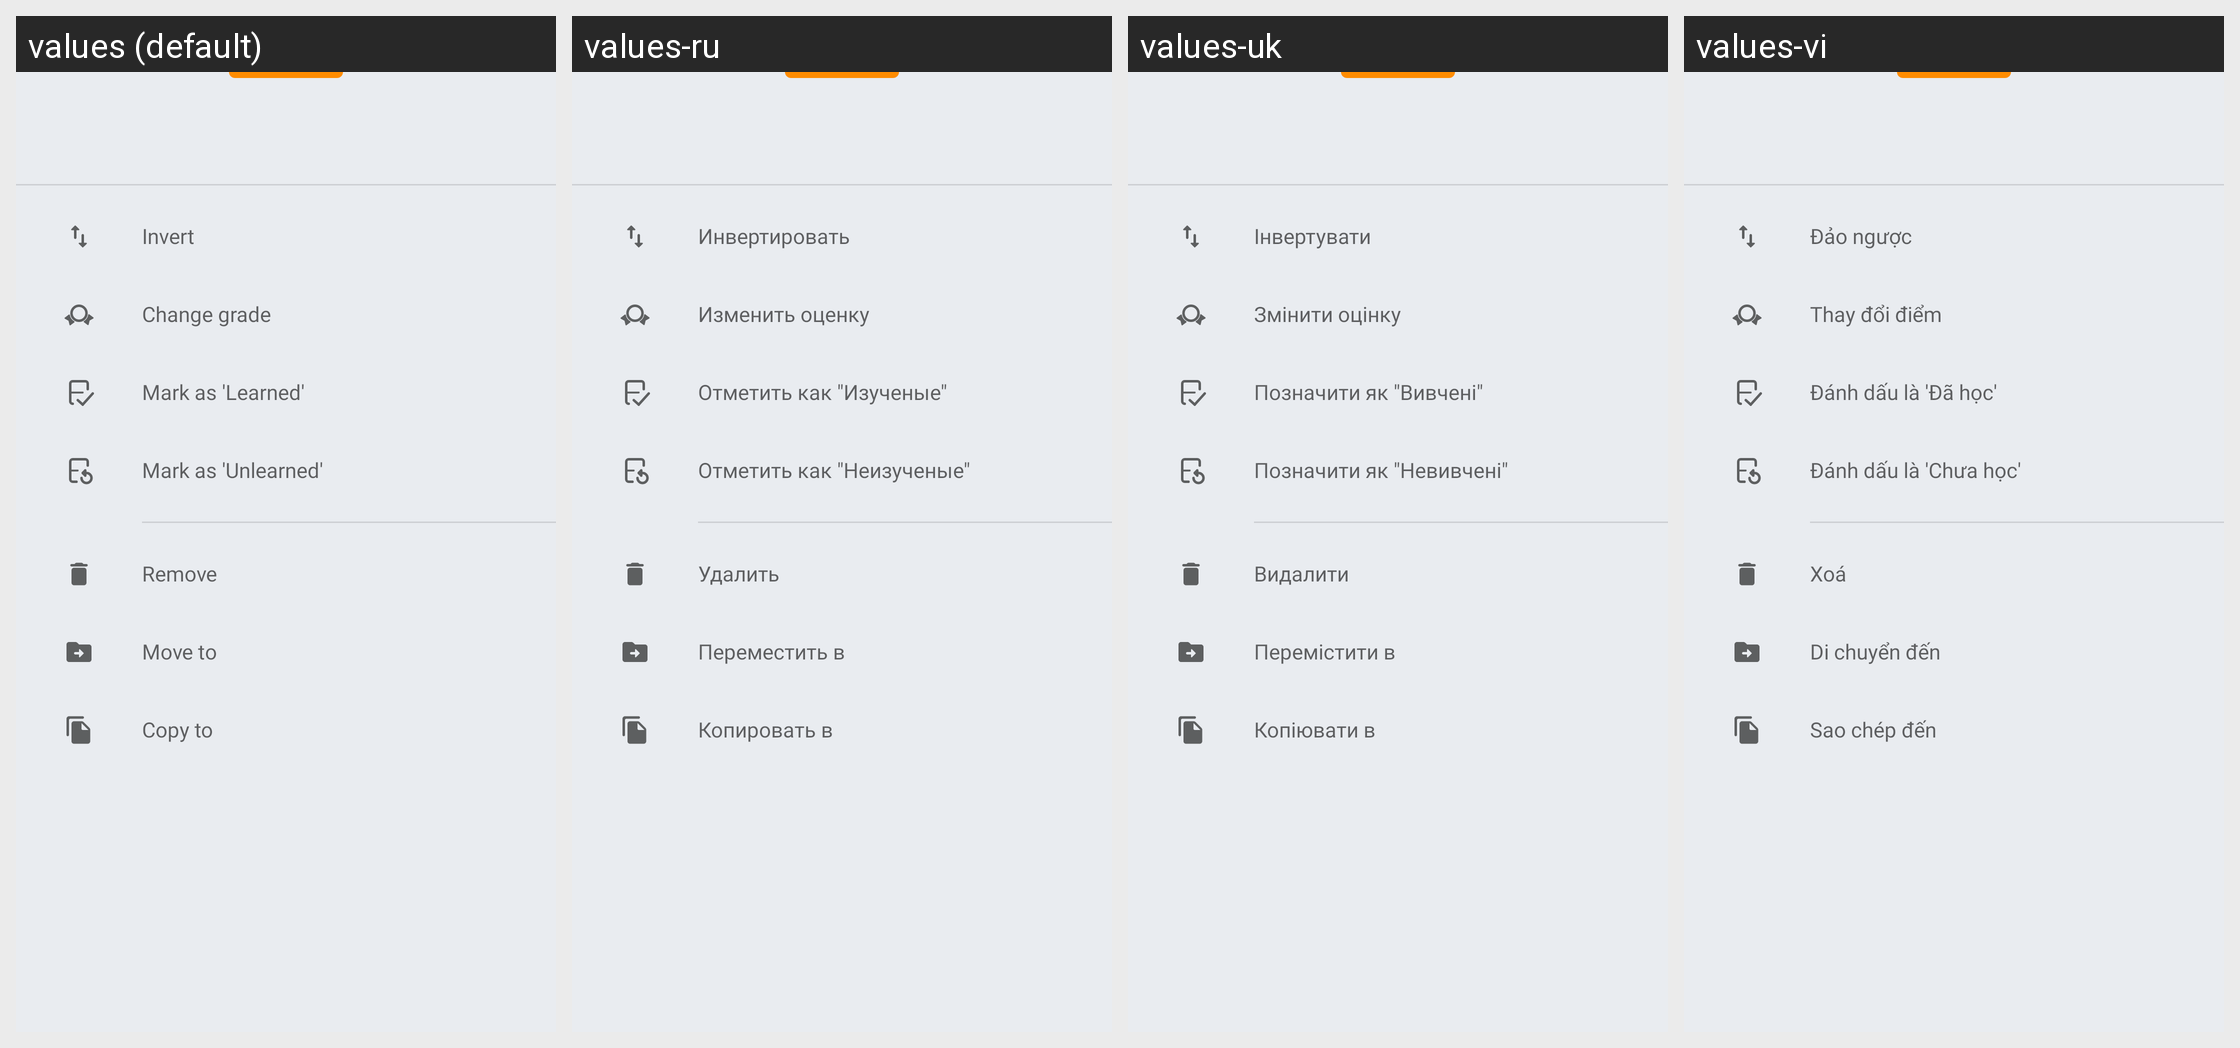

Here is an Android app screen in its default locale and in the app's own translations. Write out the translated-string differences for the strings that appear on this screen.
Android screen res/layout/bottom_sheet_card_selection_options.xml rendered under 4 locales, left to right: values (default), values-ru, values-uk, values-vi. Device: Nexus 5 (rendered at 1080×1920; each locale shown at half size, 540×960, under a caption strip naming it); theme AppTheme.
Other locales in the repository, not shown: values-cs, values-de, values-el, values-es, values-eu, values-fr, values-hi, values-in, values-it, values-ne, values-nl, values-pl, values-pt-rBR, values-pt-rPT, values-tr, values-zh-rCN.
Strings drawn on this screen, with the default value and each locale's value (text and hints the layout hard-codes, and strings that could not be matched under every locale, appear in the picture but are not listed):

card_selection_option_invert
  values: Invert
  values-ru: Инвертировать
  values-uk: Інвертувати
  values-vi: Đảo ngược

card_selection_option_change_grade
  values: Change grade
  values-ru: Изменить оценку
  values-uk: Змінити оцінку
  values-vi: Thay đổi điểm

card_selection_option_mark_as_learned
  values: Mark as 'Learned'
  values-ru: Отметить как "Изученые"
  values-uk: Позначити як "Вивчені"
  values-vi: Đánh dấu là 'Đã học'

card_selection_option_mark_as_unlearned
  values: Mark as 'Unlearned'
  values-ru: Отметить как "Неизученые"
  values-uk: Позначити як "Невивчені"
  values-vi: Đánh dấu là 'Chưa học'

card_selection_option_remove
  values: Remove
  values-ru: Удалить
  values-uk: Видалити
  values-vi: Xoá

card_selection_option_move_to
  values: Move to
  values-ru: Переместить в
  values-uk: Перемістити в
  values-vi: Di chuyển đến

card_selection_option_copy_to
  values: Copy to
  values-ru: Копировать в
  values-uk: Копіювати в
  values-vi: Sao chép đến
